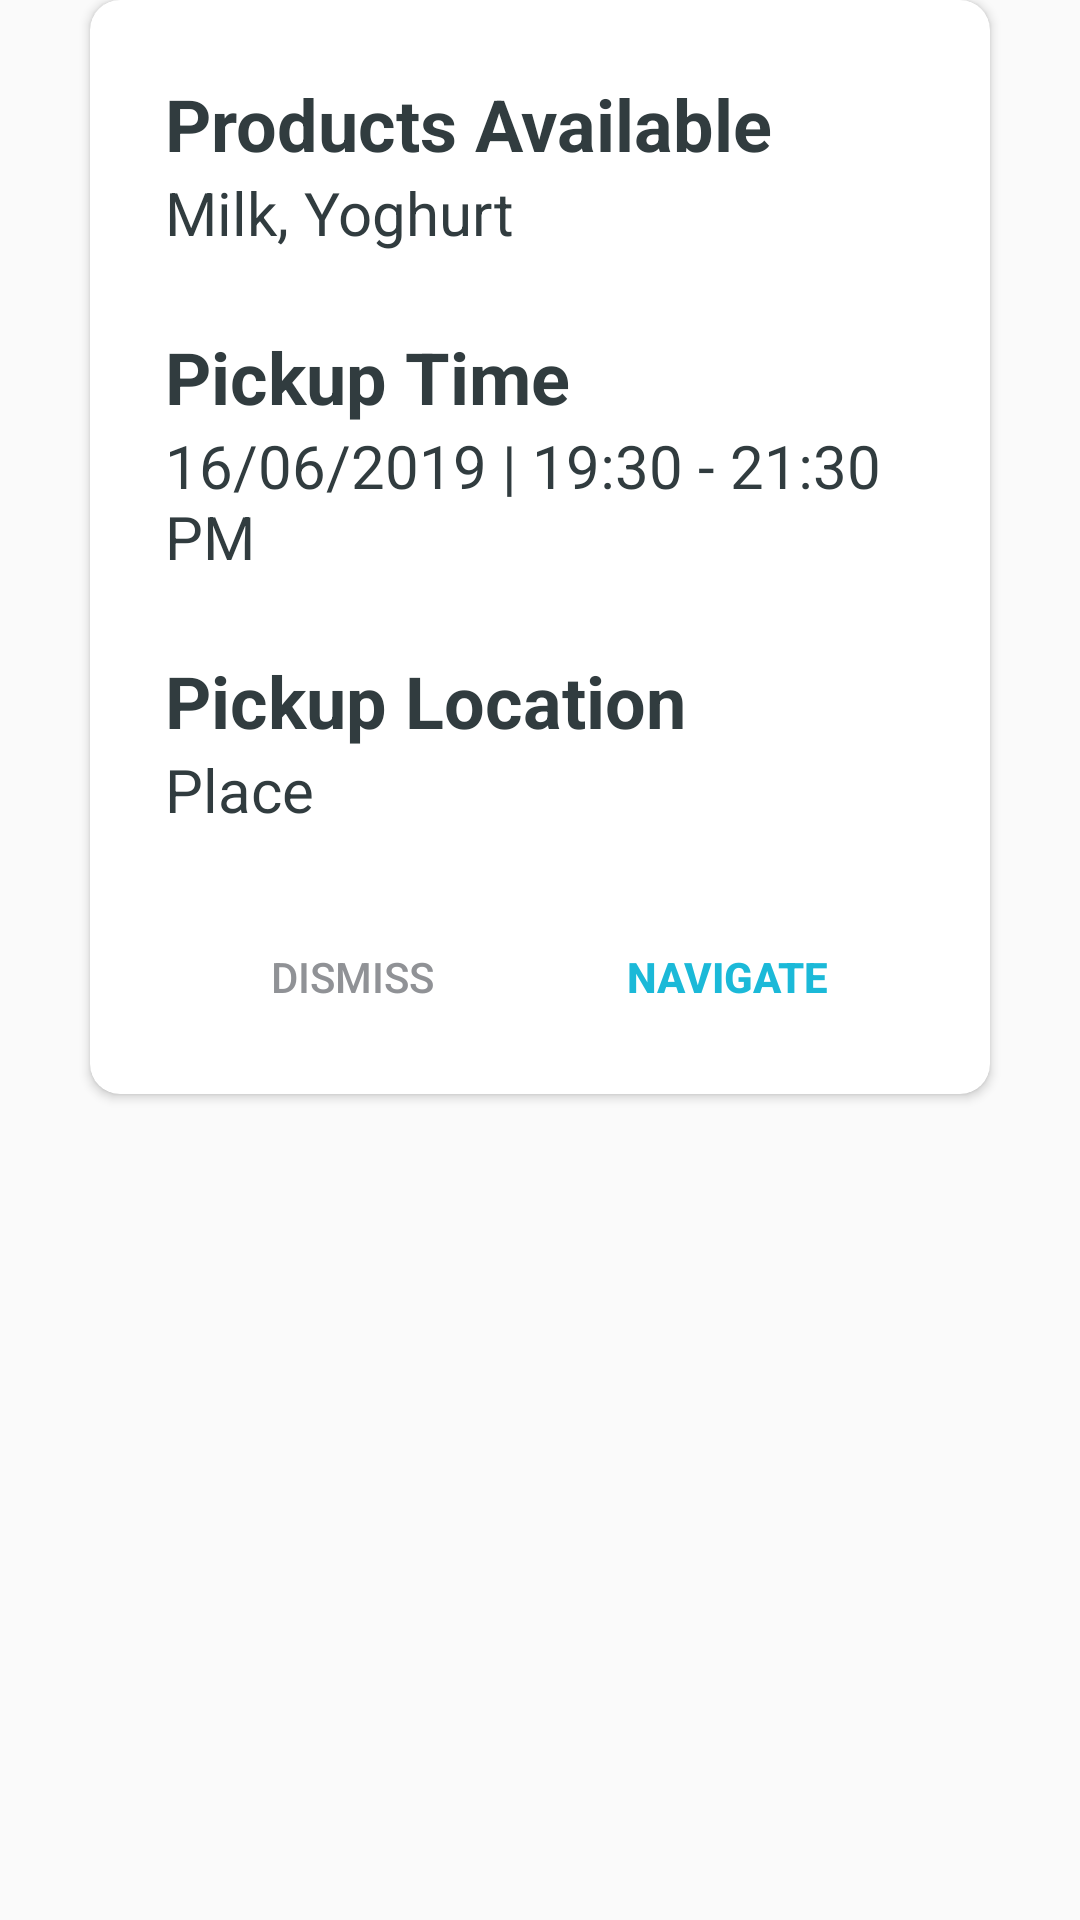

Write the Android layout XML for this screen, with the resource values it uses.
<!-- AndroidManifest.xml: application theme AppTheme -->
<!-- res/layout/location_popup.xml -->
<?xml version="1.0" encoding="utf-8"?>
<RelativeLayout xmlns:android="http://schemas.android.com/apk/res/android"
    xmlns:app="http://schemas.android.com/apk/res-auto"
    android:layout_width="match_parent"
    android:layout_height="match_parent"
    android:layout_marginLeft="2dp"
    android:layout_marginRight="2dp"
    android:layout_gravity="center">

    <android.support.v7.widget.CardView
        android:layout_width="match_parent"
        android:layout_height="wrap_content"
        app:cardCornerRadius="10dp"
        android:layout_marginLeft="30dp"
        android:layout_marginRight="30dp"
        android:background="@color/colorPrimary"
        android:backgroundTint="@color/colorWhite"
        android:layout_alignParentTop="true"
        android:layout_centerHorizontal="true">

        <LinearLayout
            android:layout_width="match_parent"
            android:layout_height="wrap_content"
            android:orientation="vertical">

            <LinearLayout
                android:layout_width="match_parent"
                android:layout_height="match_parent"
                android:layout_alignParentLeft="true"
                android:layout_alignParentStart="true"
                android:layout_alignParentTop="true"
                android:layout_marginTop="25dp"
                android:layout_marginBottom="15dp"
                android:orientation="vertical">

                <LinearLayout
                    android:layout_width="match_parent"
                    android:layout_height="match_parent"
                    android:layout_gravity="center"
                    android:layout_marginLeft="25dp"
                    android:layout_marginRight="25dp"
                    android:orientation="vertical">

                    <TextView
                        android:layout_width="wrap_content"
                        android:layout_height="wrap_content"
                        android:text="Products Available"
                        android:textColor="@color/colorBlackish"
                        android:textSize="24dp"
                        android:textStyle="bold" />

                    <TextView
                        android:id="@+id/productsTv"
                        android:layout_width="wrap_content"
                        android:layout_height="wrap_content"
                        android:text="Milk, Yoghurt"
                        android:textColor="@color/colorBlackish"
                        android:textSize="20dp"
                        android:textStyle="normal" />

                </LinearLayout>


                <LinearLayout
                    android:layout_width="match_parent"
                    android:layout_height="match_parent"
                    android:layout_gravity="center"
                    android:layout_marginLeft="25dp"
                    android:layout_marginTop="25dp"
                    android:layout_marginRight="25dp"
                    android:orientation="vertical">

                    <TextView
                        android:layout_width="wrap_content"
                        android:layout_height="wrap_content"
                        android:text="Pickup Time"
                        android:textColor="@color/colorBlackish"
                        android:textSize="24dp"
                        android:textStyle="bold" />

                    <TextView
                        android:layout_width="wrap_content"
                        android:layout_height="wrap_content"
                        android:text="16/06/2019 | 19:30 - 21:30 PM"
                        android:textColor="@color/colorBlackish"
                        android:textSize="20dp"
                        android:textStyle="normal" />

                </LinearLayout>


                <LinearLayout
                    android:layout_width="match_parent"
                    android:layout_height="match_parent"
                    android:layout_gravity="center"
                    android:layout_marginLeft="25dp"
                    android:layout_marginTop="25dp"
                    android:layout_marginRight="25dp"
                    android:orientation="vertical">

                    <TextView
                        android:layout_width="wrap_content"
                        android:layout_height="wrap_content"
                        android:text="Pickup Location"
                        android:textColor="@color/colorBlackish"
                        android:textSize="24dp"
                        android:textStyle="bold" />

                    <TextView
                        android:layout_width="wrap_content"
                        android:layout_height="wrap_content"
                        android:text="Place "
                        android:textColor="@color/colorBlackish"
                        android:textSize="20dp"
                        android:textStyle="normal" />

                </LinearLayout>

                <LinearLayout
                    android:layout_width="match_parent"
                    android:layout_height="match_parent"
                    android:layout_gravity="center"
                    android:layout_marginLeft="25dp"
                    android:layout_marginTop="25dp"
                    android:layout_marginRight="25dp"
                    android:orientation="horizontal"
                    android:weightSum="2">

                    <Button
                        android:id="@+id/dissmissPDialog"
                        android:layout_width="wrap_content"
                        android:layout_height="wrap_content"
                        android:text="Dismiss"
                        android:background="@drawable/button_no_back"
                        android:textColor="@color/colorGreyDark"
                        android:textStyle="normal"
                        android:layout_weight="1"/>


                    <Button
                        android:id="@+id/navigatetoPLocation"
                        android:layout_width="wrap_content"
                        android:layout_height="wrap_content"
                        android:text="Navigate"
                        android:background="@drawable/button_no_back"
                        android:textColor="@color/colorBlue"
                        android:textStyle="bold"
                        android:layout_weight="1"/>
                </LinearLayout>
            </LinearLayout>

        </LinearLayout>
    </android.support.v7.widget.CardView>

</RelativeLayout>
<!-- resources referenced by this layout -->
<resources>
  <color name="colorBlackish">#313C3F</color>
  <color name="colorBlue">#1bb9d8</color>
  <color name="colorGreyDark">#909296</color>
  <color name="colorPrimary">#5effda</color>
  <color name="colorWhite">#ffffff</color>
  <!-- drawable button_no_back (drawable) -->
  <?xml version="1.0" encoding="utf-8"?>
  <selector xmlns:android="http://schemas.android.com/apk/res/android">
      <item android:state_pressed="false">
          <shape android:shape="rectangle">
              <stroke
                  android:color="@color/colorPrimary"
                  android:width="0dp"/>
          </shape>
      </item>
  
      <item android:state_pressed="true">
          <shape android:shape="rectangle">
              <stroke
                  android:color="@color/colorPrimary"
                  android:width="0dp"/>
          </shape>
      </item>
  
  </selector>
  <style name="AppTheme" parent="Theme.AppCompat.Light.NoActionBar">
          
          <item name="colorPrimary">@color/colorPrimary</item>
          <item name="colorPrimaryDark">@color/colorPrimaryDark</item>
          <item name="colorAccent">@color/colorAccent</item>
      </style>
  <color name="colorPrimaryDark">#ffffff</color>
  <color name="colorAccent">#377687</color>
</resources>
